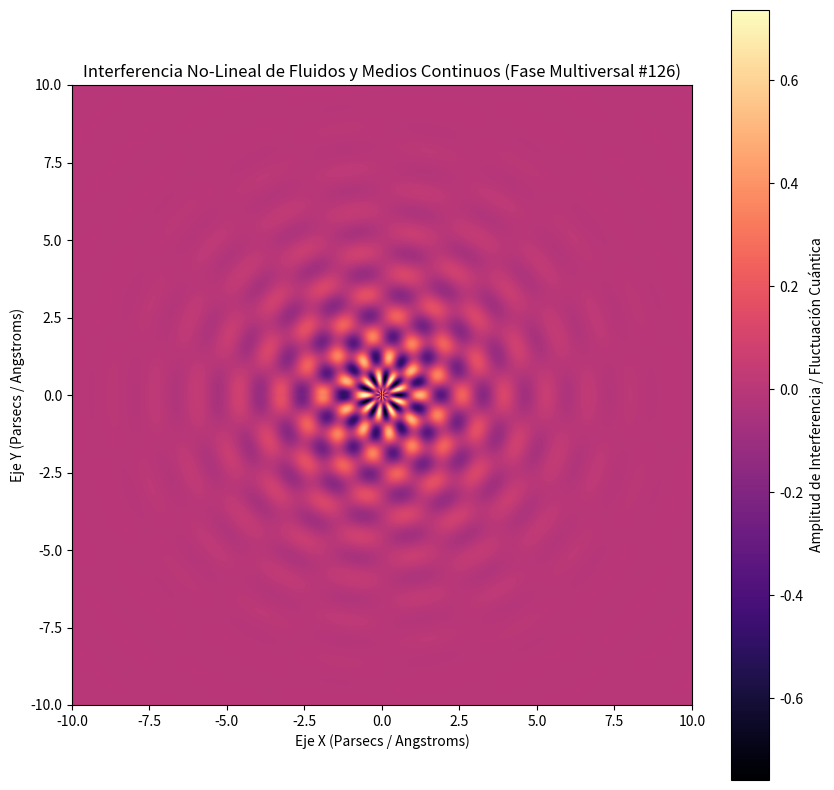

This figure's Python source:
%matplotlib inline
# Simulación Multiversal: Fluidos y Medios Continuos - Variante 126
import numpy as np
import matplotlib.pyplot as plt

# Parámetros Físicos No-Lineales
omega_1 = 4.627
omega_2 = 9.092
lambda_decay = 0.543
phase_shift = 2.042

x = np.linspace(-10, 10, 800)
y = np.linspace(-10, 10, 800)
X, Y = np.meshgrid(x, y)

# Dinámica de Fluidos / Campos Tensor-Escalares (Fase Multiversal)
R = np.sqrt(X**2 + Y**2) + 1e-5
Z = (np.sin(omega_1 * R + phase_shift) * np.cos(omega_2 * np.arctan2(Y, X))) * np.exp(-lambda_decay * R)

plt.figure(figsize=(10, 10))
plt.imshow(Z, cmap='magma', extent=[-10, 10, -10, 10], origin='lower')
plt.colorbar(label='Amplitud de Interferencia / Fluctuación Cuántica')
plt.title(r'Interferencia No-Lineal de Fluidos y Medios Continuos (Fase Multiversal #126)')
plt.xlabel('Eje X (Parsecs / Angstroms)')
plt.ylabel('Eje Y (Parsecs / Angstroms)')
plt.show()
